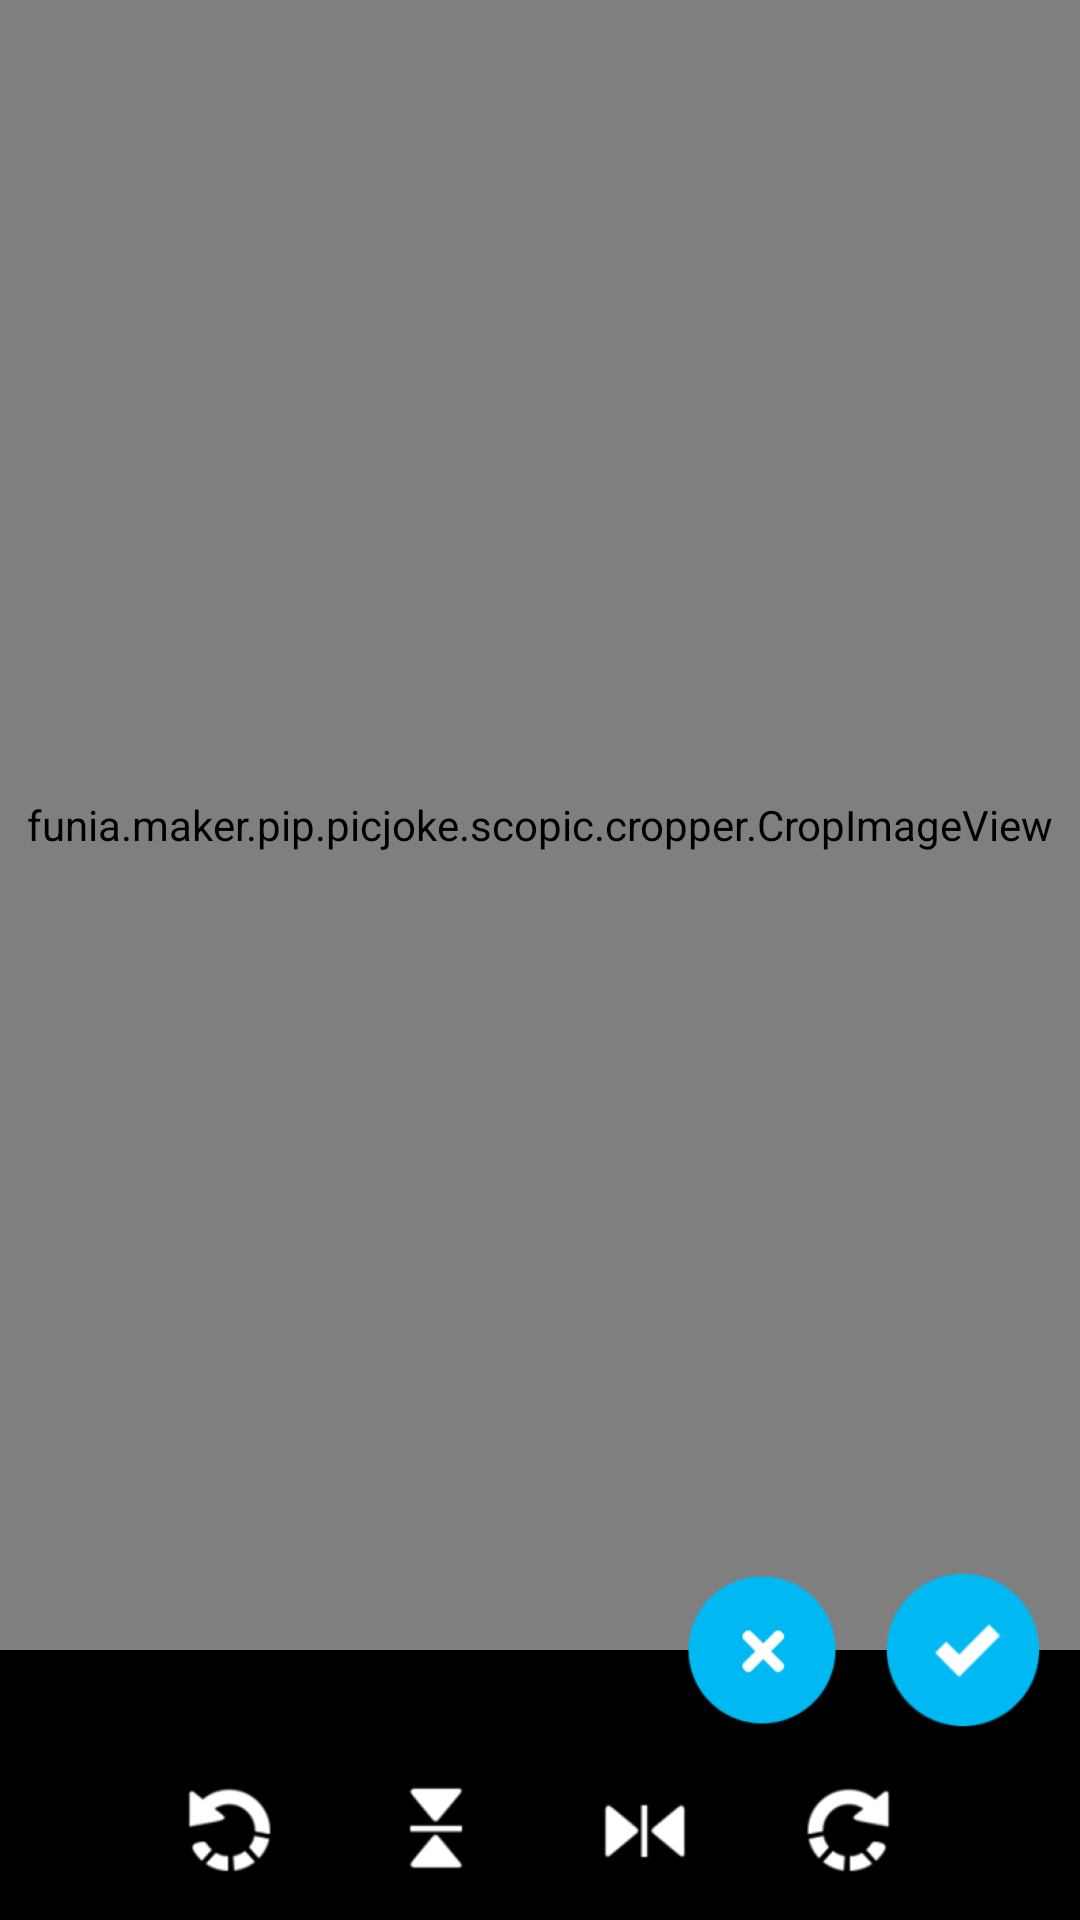

Reconstruct the res/layout file that produces this screen, plus the resources it refers to.
<!-- AndroidManifest.xml: application theme AppTheme -->
<!-- res/layout/activity_crop_image.xml -->
<?xml version="1.0" encoding="utf-8"?>
<RelativeLayout xmlns:android="http://schemas.android.com/apk/res/android"
    xmlns:tools="http://schemas.android.com/tools"
    android:id="@+id/activity_crop"
    android:layout_width="match_parent"
    android:layout_height="match_parent"
    android:background="@android:color/background_dark"
    tools:context="funia.maker.pip.picjoke.scopic.activity.CropImageActivity">

    <LinearLayout
        android:id="@+id/ll_tool_crop"
        android:layout_width="match_parent"
        android:layout_height="60dp"
        android:layout_alignParentBottom="true"
        android:baselineAligned="false"
        android:orientation="horizontal">

        <RelativeLayout
            android:layout_width="0dp"
            android:layout_height="match_parent"
            android:layout_weight="0.3" />

        <LinearLayout
            android:layout_width="0dp"
            android:layout_height="match_parent"
            android:layout_weight="2"
            android:baselineAligned="false"
            android:orientation="horizontal">

            <RelativeLayout
                android:id="@+id/imgRotateLeft"
                android:layout_width="0dp"
                android:layout_height="match_parent"
                android:layout_weight="1"
                android:background="@drawable/item_bg_selector_black"
                android:clickable="true">

                <ImageView
                    android:layout_width="wrap_content"
                    android:layout_height="wrap_content"
                    android:layout_centerInParent="true"
                    android:contentDescription="@string/des_rotate_left"
                    android:padding="7dp"
                    android:src="@drawable/ic_rotate_left" />
            </RelativeLayout>

            <RelativeLayout
                android:id="@+id/imgFlipHorizontal"
                android:layout_width="0dp"
                android:layout_height="match_parent"
                android:layout_weight="1"
                android:background="@drawable/item_bg_selector_black"
                android:clickable="true">

                <ImageView
                    android:layout_width="wrap_content"
                    android:layout_height="wrap_content"
                    android:layout_centerInParent="true"
                    android:contentDescription="@string/des_flip_vertical"
                    android:padding="7dp"
                    android:src="@drawable/ic_flip_vertical" />
            </RelativeLayout>

            <RelativeLayout
                android:id="@+id/imgFlipVertical"
                android:layout_width="0dp"
                android:layout_height="match_parent"
                android:layout_weight="1"
                android:background="@drawable/item_bg_selector_black"
                android:clickable="true">

                <ImageView
                    android:layout_width="wrap_content"
                    android:layout_height="wrap_content"
                    android:layout_centerInParent="true"
                    android:contentDescription="@string/des_flip_horizontal"
                    android:padding="7dp"
                    android:src="@drawable/ic_flip_horizontal" />
            </RelativeLayout>

            <RelativeLayout
                android:id="@+id/imgRotateRight"
                android:layout_width="0dp"
                android:layout_height="match_parent"
                android:layout_weight="1"
                android:background="@drawable/item_bg_selector_black"
                android:clickable="true">

                <ImageView
                    android:layout_width="wrap_content"
                    android:layout_height="wrap_content"
                    android:layout_centerInParent="true"
                    android:contentDescription="@string/des_rotate_right"
                    android:padding="7dp"
                    android:src="@drawable/ic_rotate_right" />
            </RelativeLayout>
        </LinearLayout>

        <RelativeLayout
            android:layout_width="0dp"
            android:layout_height="match_parent"
            android:layout_weight="0.3" />

    </LinearLayout>


    <RelativeLayout
        android:id="@+id/rl_top_crop_tool"
        android:layout_width="match_parent"
        android:layout_height="30dp"
        android:layout_above="@id/ll_tool_crop" />

    <RelativeLayout
        android:layout_width="match_parent"
        android:layout_height="match_parent"
        android:layout_above="@id/rl_top_crop_tool">

        <funia.maker.pip.picjoke.scopic.cropper.CropImageView
            android:id="@+id/cropImageView"
            android:layout_width="match_parent"
            android:layout_height="match_parent" />

    </RelativeLayout>

    <ImageButton
        android:id="@+id/imb_done_crop"
        android:layout_width="58dp"
        android:layout_height="58dp"
        android:layout_alignParentBottom="true"
        android:layout_alignParentEnd="true"
        android:layout_alignParentRight="true"
        android:layout_marginBottom="61dp"
        android:layout_marginEnd="10dp"
        android:layout_marginRight="10dp"
        android:background="@drawable/item_imb_main"
        android:contentDescription="@string/des_done"
        android:scaleType="fitXY"
        android:src="@drawable/ic_done" />

    <ImageButton
        android:id="@+id/imb_back_crop"
        android:layout_width="56dp"
        android:layout_height="56dp"
        android:layout_alignParentBottom="true"
        android:layout_marginBottom="62dp"
        android:layout_marginEnd="10dp"
        android:layout_marginRight="10dp"
        android:layout_toLeftOf="@id/imb_done_crop"
        android:layout_toStartOf="@id/imb_done_crop"
        android:background="@drawable/item_imb_main"
        android:contentDescription="@string/des_close"
        android:scaleType="fitXY"
        android:src="@drawable/ic_hide_template" />

    <FrameLayout
        android:id="@+id/frLoading"
        android:layout_width="match_parent"
        android:layout_height="match_parent"
        android:clickable="true"
        android:visibility="invisible">

        <View
            android:layout_width="match_parent"
            android:layout_height="match_parent"
            android:alpha="0.7"
            android:background="@android:color/black" />

        <ImageView
            android:id="@+id/imgLoading"
            android:layout_width="40dp"
            android:layout_height="40dp"
            android:layout_gravity="center"
            android:contentDescription="@string/des_imv_wait"
            android:src="@drawable/ic_action_waiting" />
    </FrameLayout>

</RelativeLayout>
<!-- resources referenced by this layout -->
<resources>
  <!-- drawable ic_action_waiting: png bitmap (drawable-xhdpi, 1420 bytes) -->
  <!-- drawable ic_done: png bitmap (drawable-hdpi, 1207 bytes) -->
  <!-- drawable ic_flip_horizontal: png bitmap (drawable-hdpi, 2310 bytes) -->
  <!-- drawable ic_flip_vertical: png bitmap (drawable-hdpi, 2211 bytes) -->
  <!-- drawable ic_hide_template: png bitmap (drawable-hdpi, 1075 bytes) -->
  <!-- drawable ic_rotate_left: png bitmap (drawable-hdpi, 3132 bytes) -->
  <!-- drawable ic_rotate_right: png bitmap (drawable-hdpi, 3136 bytes) -->
  <!-- drawable item_bg_selector_black (drawable) -->
  <?xml version="1.0" encoding="utf-8"?>
  <selector xmlns:android="http://schemas.android.com/apk/res/android">
  
      <item android:state_pressed="true">
          <shape>
              <solid android:color="@android:color/background_dark" />
              <stroke android:width="0.5dp" android:color="@color/pic_joke_white" />
          </shape>
      </item>
  
      <item>
          <shape>
              <solid android:color="@color/transparent" />
  
          </shape>
      </item>
  
  </selector>
  <!-- drawable item_imb_main (drawable) -->
  <?xml version="1.0" encoding="utf-8"?>
  <selector xmlns:android="http://schemas.android.com/apk/res/android">
      <item android:state_pressed="true">
          <shape android:shape="rectangle">
              <solid android:color="@color/transparent" />
              <corners android:radius="200dp"/>
              <stroke android:width="0.5dp" android:color="@color/pic_joke_white" />
          </shape>
      </item>
      <item>
          <shape android:shape="rectangle">
              <solid android:color="@color/transparent" />
          </shape>
      </item>
  </selector>
  <string name="des_close">Close</string>
  <string name="des_done">Done</string>
  <string name="des_flip_horizontal">Flip horizontal</string>
  <string name="des_flip_vertical">Flip vertical</string>
  <string name="des_imv_wait">Waiting</string>
  <string name="des_rotate_left">Rotate left</string>
  <string name="des_rotate_right">Rotate right</string>
  <style name="AppTheme" parent="Theme.AppCompat.Light.NoActionBar">
          
          <item name="colorPrimary">@color/colorPrimary</item>
          <item name="colorPrimaryDark">@color/colorPrimaryDark</item>
          <item name="colorAccent">@color/colorAccent</item>
      </style>
  <color name="pic_joke_white">#FFFFFF</color>
  <color name="transparent">#00000000</color>
  <color name="colorPrimary">#01e0f5</color>
  <color name="colorPrimaryDark">#01e0f5</color>
  <color name="colorAccent">#01e0f5</color>
</resources>
